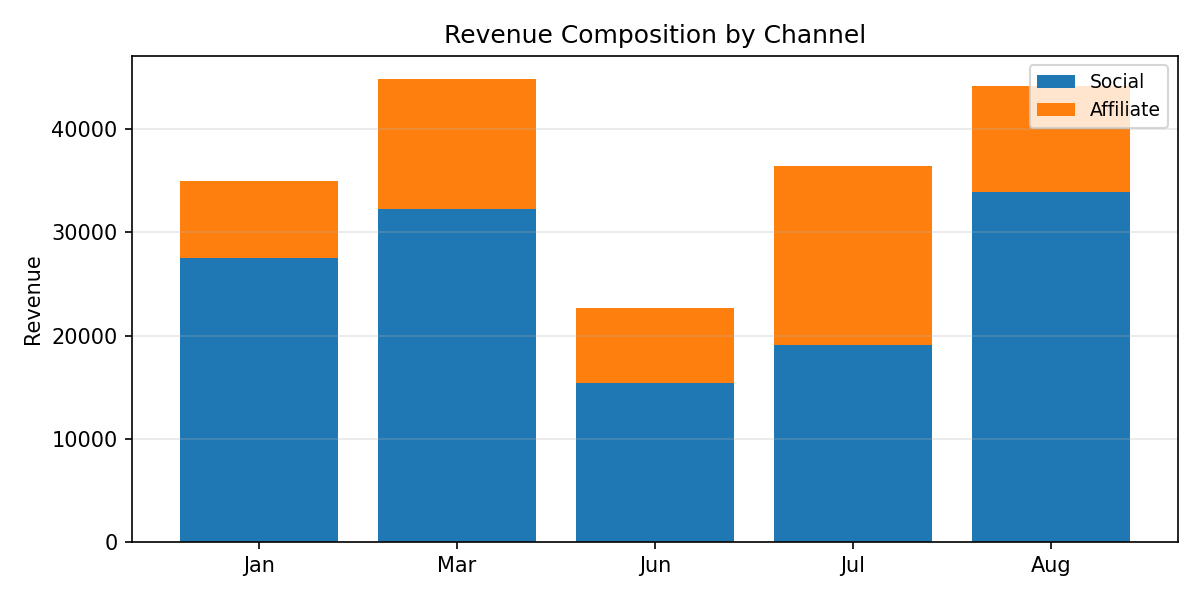

The table this chart was drawn from, first rows:
Period, Social, Affiliate, Total
Jan, 27493, 7524, 35017
Mar, 32245, 12620, 44865
Jun, 15406, 7302, 22708
Jul, 19108, 17357, 36465
Aug, 33929, 10268, 44196
